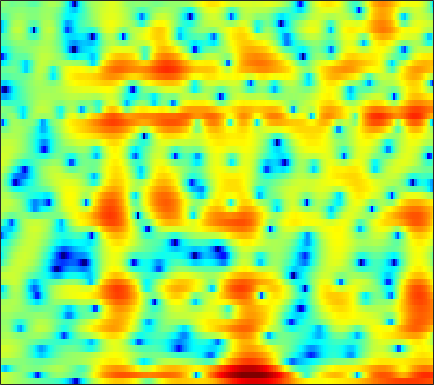

Source data for this figure (header and first rows):
3.262, 3.0824, 2.842, 2.5955, 2.4054, 2.1364, 1.8546, 1.6368, 1.3316, 1.0159, 0.68287, 0.43682, 0.1002, -0.22789, -0.45565, -0.78164, -1.0721, -1.2476, -1.4628, -1.6519, -1.818, -1.9421, -2.1357, -2.3722
3.825, 3.407, 2.929, 2.56, 2.349, 2.124, 1.904, 1.705, 1.336, 0.7963, 0.02976, -0.7316, -2.082, -3.944, -5.842, -9.448, -15.13, -17.83, -12.07, -7.616, -4.696, -3.127, -1.6, -0.5347
-5.719, -7.95, -9.105, -7.245, -5.39, -3.334, -1.83, -1.011, -0.2584, 0.1908, 0.398, 0.4258, 0.3307, 0.139, -0.02659, -0.2197, -0.3178, -0.2943, -0.127, 0.1829, 0.5766, 0.897, 1.307, 1.653
1.08, 0.905, 0.7382, 0.6486, 0.6191, 0.6052, 0.5949, 0.5707, 0.4993, 0.3734, 0.195, 0.02722, -0.2349, -0.5202, -0.7343, -0.9987, -1.209, -1.326, -1.398, -1.374, -1.252, -1.106, -0.8601, -0.578
3.579, 3.531, 3.424, 3.27, 3.119, 2.865, 2.543, 2.25, 1.778, 1.198, 0.4998, -0.1153, -1.07, -2.191, -3.152, -4.583, -6.129, -7.24, -8.315, -8.457, -7.622, -6.651, -5.269, -3.991
3.84, 3.862, 3.824, 3.715, 3.584, 3.336, 3, 2.687, 2.178, 1.551, 0.79, 0.1113, -0.9535, -2.238, -3.369, -5.142, -7.223, -8.884, -10.64, -10.78, -9.38, -8.018, -6.331, -4.938
2.63, 2.745, 2.82, 2.807, 2.742, 2.586, 2.362, 2.157, 1.841, 1.481, 1.081, 0.7525, 0.2882, -0.2144, -0.6102, -1.143, -1.651, -2.001, -2.391, -2.67, -2.854, -2.95, -3.062, -3.195
1.601, 1.849, 1.985, 1.914, 1.743, 1.391, 0.9588, 0.6385, 0.2953, 0.1242, 0.1605, 0.297, 0.5598, 0.8317, 1.014, 1.194, 1.28, 1.27, 1.153, 0.9134, 0.5396, 0.1504, -0.5437, -1.487
0.9627, 1.272, 1.291, 0.8524, 0.1987, -1.171, -3.277, -5.511, -9.425, -11.22, -7.582, -4.815, -2.07, -0.1561, 0.8916, 1.903, 2.564, 2.878, 3.078, 3.047, 2.803, 2.484, 1.875, 1.047
0.5881, 0.8023, 0.8033, 0.4851, 0.03168, -0.8448, -1.993, -2.929, -3.963, -4.244, -3.559, -2.656, -1.36, -0.1846, 0.558, 1.335, 1.87, 2.138, 2.33, 2.336, 2.168, 1.935, 1.497, 0.9189
1.281, 1.403, 1.453, 1.385, 1.252, 0.9963, 0.698, 0.4836, 0.2438, 0.09304, 0.05619, 0.1005, 0.2227, 0.3744, 0.498, 0.6559, 0.7765, 0.8391, 0.8711, 0.8308, 0.6998, 0.5248, 0.1818, -0.3237
2.104, 2.16, 2.19, 2.171, 2.118, 1.994, 1.813, 1.637, 1.348, 1.008, 0.6254, 0.3131, -0.123, -0.5516, -0.8579, -1.189, -1.366, -1.399, -1.316, -1.115, -0.8742, -0.7258, -0.6228, -0.6641
1.683, 1.708, 1.817, 1.968, 2.079, 2.159, 2.108, 1.948, 1.564, 0.9668, 0.1375, -0.6583, -1.917, -3.415, -4.683, -6.401, -7.628, -7.756, -6.754, -5.076, -3.413, -2.312, -1.109, -0.198
-3.604, -3.535, -2.299, -0.7319, 0.2842, 1.233, 1.698, 1.747, 1.434, 0.6802, -0.4976, -1.664, -3.611, -6.009, -8.182, -11.91, -16.43, -17.13, -12.55, -8.187, -5.002, -3.144, -1.151, 0.3912
-7.419, -7.278, -4.057, -1.135, 0.3916, 1.673, 2.265, 2.334, 1.936, 0.9863, -0.5008, -2.039, -4.688, -8.031, -10.81, -13.78, -13.19, -11.3, -8.571, -6.101, -3.927, -2.508, -0.8958, 0.4292
2.268, 2.299, 2.554, 2.924, 3.194, 3.433, 3.451, 3.267, 2.712, 1.794, 0.4615, -0.8282, -2.983, -5.572, -7.54, -9.423, -9.138, -8.014, -6.35, -4.939, -3.893, -3.278, -2.674, -2.233
3.031, 3.114, 3.273, 3.445, 3.546, 3.619, 3.569, 3.42, 3.075, 2.547, 1.833, 1.206, 0.2629, -0.7298, -1.414, -2.213, -2.844, -3.251, -3.747, -4.274, -4.947, -5.614, -6.743, -8.146
0.8794, 1.265, 1.825, 2.364, 2.72, 3.097, 3.339, 3.428, 3.424, 3.262, 2.961, 2.652, 2.146, 1.525, 1, 0.228, -0.6488, -1.371, -2.478, -3.805, -5.408, -6.885, -9.318, -12.61
-4.029, -2.53, -0.8483, 0.4892, 1.308, 2.175, 2.823, 3.185, 3.5, 3.642, 3.627, 3.508, 3.225, 2.798, 2.372, 1.677, 0.822, 0.07519, -1.095, -2.482, -4.094, -5.45, -7.434, -9.591
-6.461, -4.564, -2.524, -0.9267, 0.05841, 1.141, 2.01, 2.531, 3.061, 3.422, 3.62, 3.66, 3.563, 3.319, 3.026, 2.49, 1.785, 1.133, 0.1153, -1.096, -2.495, -3.684, -5.455, -7.446
-4.512, -3.838, -2.824, -1.749, -0.9577, 0.03748, 0.9363, 1.523, 2.194, 2.73, 3.111, 3.303, 3.414, 3.362, 3.222, 2.886, 2.381, 1.891, 1.097, 0.1409, -0.999, -1.968, -3.412, -5.027
-6.443, -5.892, -4.887, -3.717, -2.825, -1.672, -0.6038, 0.1272, 1.023, 1.786, 2.396, 2.755, 3.106, 3.276, 3.296, 3.174, 2.889, 2.571, 1.992, 1.269, 0.4026, -0.3198, -1.391, -2.529
-14.9, -11.63, -8.72, -6.728, -5.539, -4.106, -2.766, -1.768, -0.5057, 0.615, 1.586, 2.18, 2.802, 3.229, 3.412, 3.49, 3.388, 3.194, 2.779, 2.204, 1.485, 0.8553, -0.09663, -1.144
-8.621, -8.515, -8.504, -8.779, -8.943, -8.379, -6.489, -4.668, -2.394, -0.4789, 1.034, 1.925, 2.798, 3.396, 3.69, 3.892, 3.893, 3.774, 3.493, 3.018, 2.351, 1.7, 0.6466, -0.7034
-1.722, -2.963, -5.114, -8.408, -12.11, -15.09, -9.268, -5.686, -2.476, -0.2897, 1.153, 1.922, 2.628, 3.028, 3.207, 3.316, 3.325, 3.265, 3.128, 2.856, 2.439, 1.992, 1.207, 0.08267
1.993, 1.302, 0.3605, -0.4903, -0.9614, -1.24, -1.001, -0.618, -0.07753, 0.3637, 0.5482, 0.4769, 0.2058, -0.2283, -0.6013, -0.9786, -1.086, -0.9972, -0.835, -0.5746, -0.3795, -0.2454, -0.2003, -0.2028
3.041, 2.944, 2.754, 2.485, 2.262, 1.961, 1.657, 1.363, 0.9046, 0.2005, -0.774, -1.786, -3.694, -6.295, -8.783, -11.89, -11.62, -9.785, -7.716, -6.447, -5.688, -5.228, -4.432, -3.277
2.671, 3.002, 3.148, 3.057, 2.871, 2.522, 2.022, 1.585, 0.8674, -0.05063, -1.267, -2.384, -4.404, -6.961, -9.268, -11.9, -11.92, -10.97, -9.917, -10.12, -12.06, -15.4, -18.08, -10.65
2.2, 2.291, 2.134, 1.755, 1.361, 0.7546, 0.1124, -0.3319, -0.9291, -1.46, -2.08, -2.539, -3.222, -3.917, -4.408, -4.907, -5.293, -5.486, -5.772, -6.253, -6.904, -7.248, -6.784, -4.925
1.704, 1.09, 0.03619, -1.282, -2.387, -3.914, -5.131, -5.719, -5.929, -5.708, -5.252, -4.938, -4.432, -4.069, -3.777, -3.416, -3.068, -2.784, -2.451, -2.085, -1.642, -1.259, -0.5841, 0.2833
1.397, 0.2207, -1.753, -4.383, -6.93, -11.6, -19.01, -21.85, -15.78, -12.24, -10.03, -8.771, -7.382, -6.027, -5.071, -3.887, -2.77, -2.03, -1.127, -0.3095, 0.4327, 0.961, 1.634, 2.263
2.244, 1.092, -0.8065, -3.119, -5.174, -8.21, -11.03, -12.53, -13.36, -13.78, -14.08, -13.64, -11.82, -9.154, -7.235, -4.975, -3.142, -1.984, -0.7006, 0.3695, 1.248, 1.809, 2.446, 2.948
3.746, 2.985, 1.769, 0.3201, -0.9036, -2.652, -4.582, -6.161, -8.604, -11.78, -16.81, -19.9, -15.05, -9.919, -7.306, -4.699, -2.793, -1.659, -0.4196, 0.5468, 1.348, 1.836, 2.351, 2.73
4.257, 3.968, 3.399, 2.63, 1.936, 0.8823, -0.3004, -1.231, -2.549, -3.796, -4.717, -5.034, -4.953, -4.335, -3.744, -2.953, -2.245, -1.807, -1.235, -0.7517, -0.2561, 0.1147, 0.5661, 0.9462
3.716, 3.833, 3.774, 3.522, 3.215, 2.676, 2.054, 1.531, 0.8213, 0.09561, -0.5474, -1.017, -1.505, -1.994, -2.34, -2.854, -3.443, -3.91, -4.567, -4.923, -4.841, -4.409, -3.468, -2.463
3.163, 3.444, 3.627, 3.625, 3.526, 3.278, 2.905, 2.564, 2.04, 1.454, 0.7714, 0.2075, -0.6215, -1.603, -2.47, -3.86, -5.673, -7.429, -10.71, -15.68, -18.35, -14.19, -9.388, -6.205
2.749, 2.927, 3.074, 3.11, 3.081, 2.963, 2.733, 2.499, 2.083, 1.566, 0.9179, 0.3649, -0.5577, -1.608, -2.547, -3.991, -5.718, -7.172, -9.345, -11.21, -11.7, -10.69, -8.429, -6.152
2.008, 1.977, 2.001, 2.087, 2.146, 2.183, 2.158, 2.055, 1.81, 1.408, 0.8862, 0.3952, -0.4073, -1.373, -2.188, -3.419, -4.697, -5.643, -6.711, -7.338, -7.306, -6.851, -5.793, -4.432
-0.2486, -0.54, -0.3089, 0.3471, 0.8708, 1.421, 1.751, 1.839, 1.783, 1.557, 1.187, 0.8073, 0.2444, -0.5576, -1.31, -2.6, -4.282, -5.903, -8.149, -10.06, -9.66, -8.036, -5.66, -3.523
-11.07, -14.76, -5.905, -1.825, -0.1248, 1.169, 1.635, 1.645, 1.369, 0.9755, 0.6759, 0.5474, 0.6047, 0.5504, 0.2995, -0.4623, -1.861, -3.584, -6.85, -10.9, -9.876, -6.653, -3.429, -1.319
-0.2727, -0.8204, -0.4408, 0.4613, 0.9264, 1.132, 0.6283, -0.2658, -2.386, -5.517, -7.808, -6.205, -2.891, -0.3851, 0.7407, 1.64, 1.896, 1.814, 1.48, 1.212, 1.242, 1.356, 1.503, 1.357
0.6114, 0.2489, -0.01262, -0.2167, -0.3534, -0.7686, -1.448, -2.33, -4.108, -6.241, -7.37, -6.384, -3.637, -1.278, 0.1156, 1.428, 2.268, 2.686, 2.978, 3.067, 2.983, 2.82, 2.398, 1.626
-3.618, -3.807, -3.943, -3.914, -3.778, -3.578, -3.427, -3.324, -3.275, -3.119, -2.754, -2.264, -1.453, -0.5249, 0.1667, 0.9623, 1.611, 1.963, 2.318, 2.494, 2.498, 2.418, 2.174, 1.8
-9.793, -10.51, -10.64, -9.533, -8.423, -6.847, -5.541, -4.686, -3.673, -2.854, -2.088, -1.541, -0.85, -0.1746, 0.2813, 0.8403, 1.296, 1.565, 1.831, 1.997, 2.073, 2.063, 1.998, 1.903
-15.43, -21.52, -25.88, -15.41, -11.68, -8.483, -6.271, -5.016, -3.708, -2.652, -1.774, -1.219, -0.5225, 0.07294, 0.4696, 0.9243, 1.278, 1.49, 1.645, 1.704, 1.687, 1.634, 1.563, 1.524
-7.735, -8.32, -8.415, -7.598, -6.663, -5.344, -4.14, -3.38, -2.516, -1.806, -1.207, -0.7559, -0.1979, 0.3493, 0.7432, 1.196, 1.547, 1.701, 1.756, 1.598, 1.236, 0.8869, 0.3776, -0.01235
-2.146, -2.361, -2.407, -2.249, -2.042, -1.72, -1.451, -1.345, -1.286, -1.354, -1.408, -1.325, -0.9549, -0.2265, 0.4343, 1.304, 1.978, 2.267, 2.356, 1.994, 1.094, -0.000899, -2.189, -5.188
-1.108, -1.236, -1.162, -0.9393, -0.7387, -0.5863, -0.6872, -0.991, -1.893, -3.483, -5.911, -8.069, -8.254, -4.925, -2.424, 0.05825, 1.695, 2.485, 2.952, 2.837, 2.124, 1.107, -0.8928, -3.577
-7.348, -7.239, -5.864, -4.196, -3.17, -2.239, -1.863, -1.907, -2.621, -4.014, -6.166, -7.873, -8.047, -5.184, -2.892, -0.5012, 1.202, 2.106, 2.8, 3.066, 2.985, 2.714, 2.24, 1.737
-17.99, -16.41, -10.36, -6.66, -4.892, -3.257, -2.283, -1.874, -1.633, -1.624, -1.673, -1.682, -1.365, -0.732, -0.1132, 0.7753, 1.597, 2.079, 2.584, 2.871, 2.955, 2.911, 2.711, 2.407
-5.924, -5.779, -5.047, -3.973, -3.134, -2.157, -1.357, -0.9364, -0.4837, -0.2088, -0.02234, 0.1116, 0.3162, 0.5689, 0.7983, 1.162, 1.525, 1.781, 2.107, 2.34, 2.436, 2.424, 2.241, 1.891
-2.813, -2.663, -2.241, -1.661, -1.161, -0.5346, 0.005028, 0.3363, 0.6008, 0.7111, 0.6707, 0.5995, 0.405, 0.2352, 0.1672, 0.2117, 0.4499, 0.7624, 1.19, 1.594, 1.878, 1.955, 1.879, 1.545
-2.615, -2.306, -1.55, -0.618, 0.06864, 0.8949, 1.494, 1.805, 1.942, 1.791, 1.314, 0.7062, -0.3947, -1.738, -2.697, -3.345, -2.733, -1.723, -0.2654, 0.9504, 1.792, 2.147, 2.282, 2.025
-9.354, -7.35, -3.955, -1.302, 0.1797, 1.623, 2.566, 2.951, 3.134, 2.86, 2.099, 1.105, -0.8803, -4.182, -8.47, -23.52, -9.89, -4.93, -1.227, 0.9652, 2.267, 2.825, 3.062, 2.816
-9.151, -7.494, -4.444, -1.937, -0.5208, 0.8679, 1.793, 2.203, 2.436, 2.309, 1.838, 1.285, 0.2915, -0.8885, -1.665, -2.199, -1.773, -1.006, 0.1786, 1.219, 1.949, 2.261, 2.348, 2.046
-2.626, -2.351, -1.732, -0.9647, -0.4008, 0.2618, 0.7531, 1.03, 1.202, 1.213, 1.062, 0.8848, 0.5628, 0.2584, 0.09563, 0.03028, 0.1442, 0.3202, 0.6812, 1.041, 1.311, 1.407, 1.372, 1.086
-0.5898, -0.5211, -0.4055, -0.2711, -0.1396, 0.03692, 0.2114, 0.3237, 0.4309, 0.4557, 0.396, 0.2855, 0.1098, -0.04827, -0.1448, -0.1585, -0.04783, 0.1361, 0.4468, 0.7857, 1.078, 1.225, 1.276, 1.137
0.8141, 0.566, 0.1181, -0.3558, -0.6331, -0.7972, -0.6982, -0.5546, -0.3183, -0.2155, -0.3001, -0.5146, -0.9294, -1.447, -1.783, -2.007, -1.78, -1.319, -0.5349, 0.314, 1.072, 1.522, 1.916, 2.079
